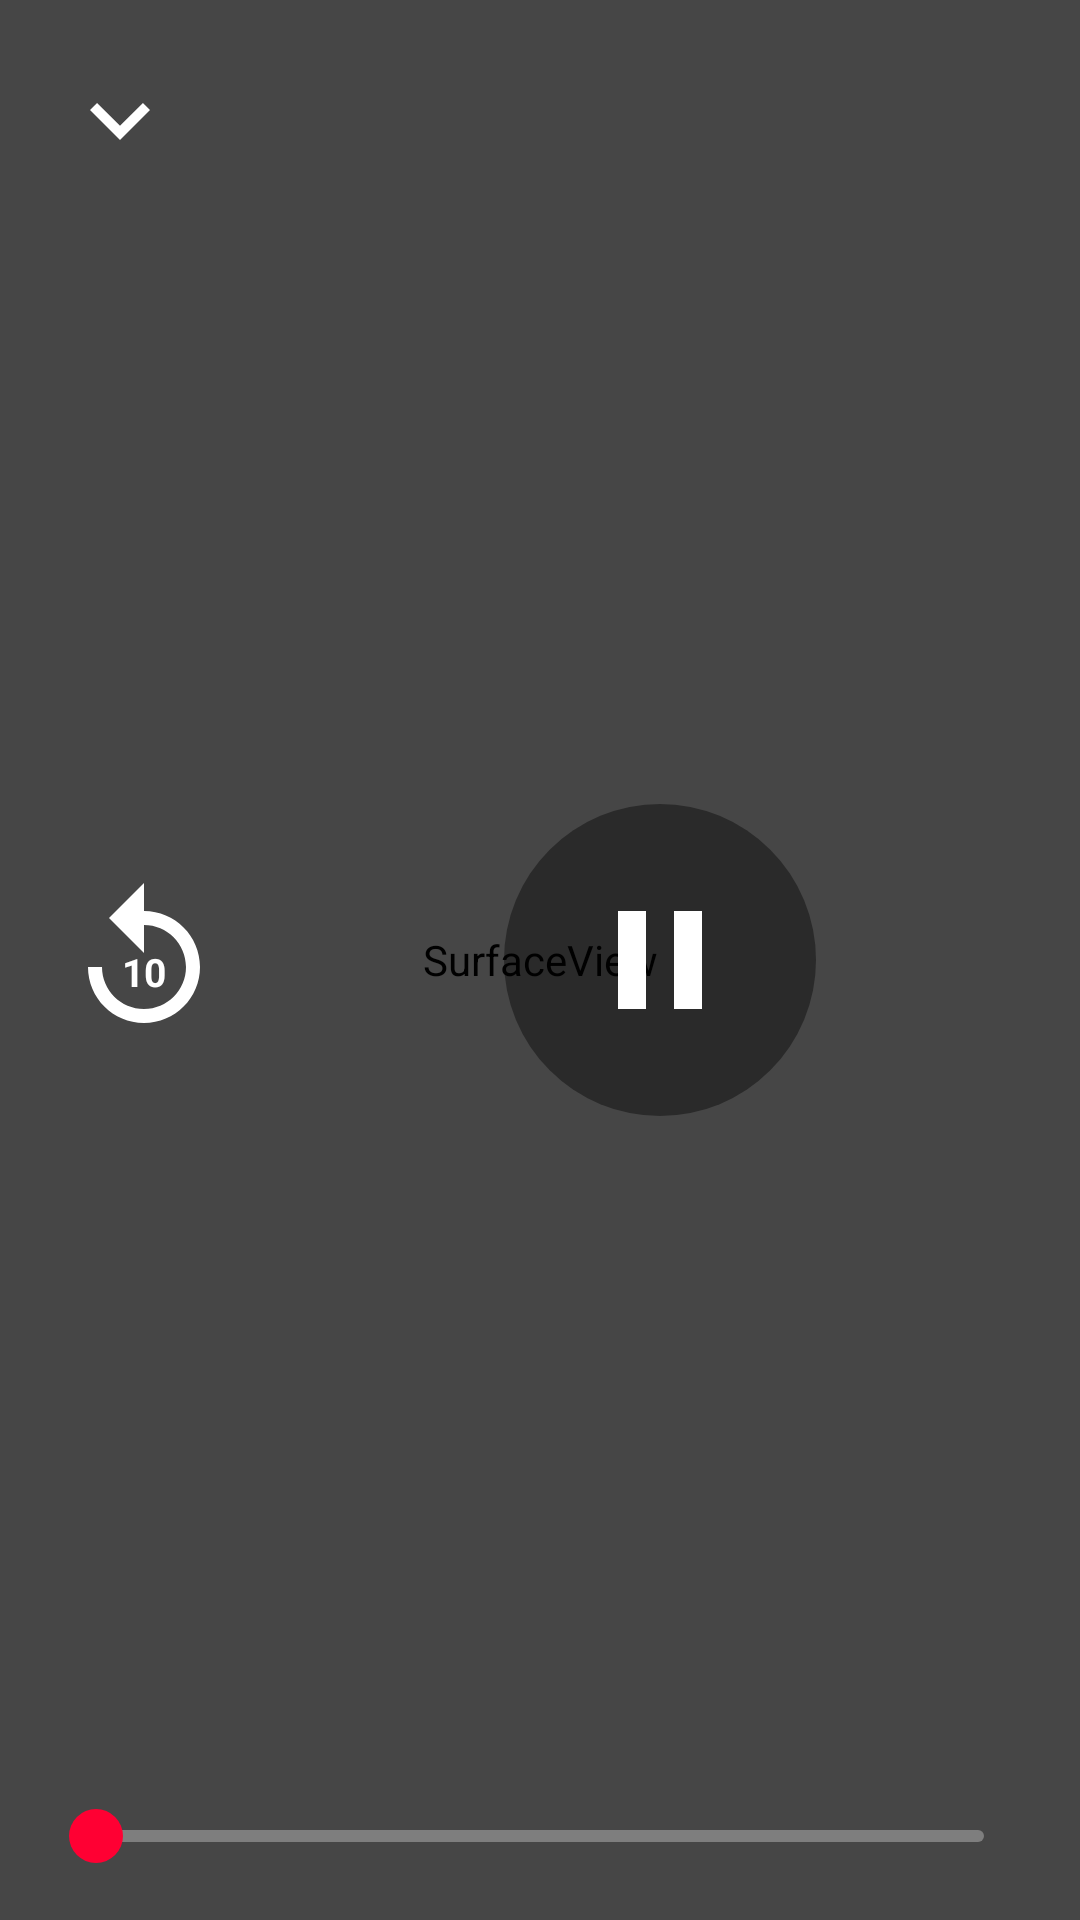

Write the Android layout XML for this screen, with the resource values it uses.
<!-- AndroidManifest.xml: activity theme AppTheme -->
<!-- res/layout/activity_video.xml -->
<?xml version="1.0" encoding="utf-8"?>
<FrameLayout xmlns:android="http://schemas.android.com/apk/res/android"
    android:id="@+id/videoRoot"
    android:layout_width="match_parent"
    android:layout_height="match_parent"
    android:background="#FF000000">

    <SurfaceView
        android:id="@+id/videoSurface"
        android:layout_width="match_parent"
        android:layout_height="match_parent"
        android:layout_gravity="center" />

    
    <FrameLayout
        android:id="@+id/videoControls"
        android:layout_width="match_parent"
        android:layout_height="match_parent">

        <View
            android:layout_width="match_parent"
            android:layout_height="match_parent"
            android:background="#73000000" />

        <LinearLayout
            android:layout_width="match_parent"
            android:layout_height="wrap_content"
            android:gravity="center_vertical"
            android:orientation="horizontal"
            android:paddingHorizontal="8dp"
            android:paddingVertical="8dp">

            <ImageButton
                android:id="@+id/videoBack"
                android:layout_width="64dp"
                android:layout_height="64dp"
                android:background="@drawable/bg_round_button"
                android:contentDescription="@string/close"
                android:padding="12dp"
                android:scaleType="fitCenter"
                android:src="@drawable/ic_expand_more" />

            <LinearLayout
                android:layout_width="0dp"
                android:layout_height="wrap_content"
                android:layout_weight="1"
                android:orientation="vertical"
                android:paddingStart="8dp">

                <TextView
                    android:id="@+id/videoTitle"
                    android:layout_width="match_parent"
                    android:layout_height="wrap_content"
                    android:ellipsize="end"
                    android:singleLine="true"
                    android:textColor="@color/text"
                    android:textSize="22sp" />

                <TextView
                    android:id="@+id/videoSub"
                    android:layout_width="match_parent"
                    android:layout_height="wrap_content"
                    android:ellipsize="end"
                    android:singleLine="true"
                    android:textColor="#CCFFFFFF"
                    android:textSize="16sp"
                    android:visibility="gone" />
            </LinearLayout>

            <ImageButton
                android:id="@+id/videoSettings"
                android:layout_width="64dp"
                android:layout_height="64dp"
                android:background="@drawable/bg_round_button"
                android:contentDescription="@string/video_quality"
                android:padding="16dp"
                android:scaleType="fitCenter"
                android:src="@drawable/ic_settings"
                android:visibility="gone" />
        </LinearLayout>

        <LinearLayout
            android:layout_width="wrap_content"
            android:layout_height="wrap_content"
            android:layout_gravity="center"
            android:gravity="center_vertical"
            android:orientation="horizontal">

            <FrameLayout
                android:id="@+id/videoBack10"
                android:layout_width="96dp"
                android:layout_height="96dp"
                android:background="@drawable/bg_round_button"
                android:contentDescription="@string/video_back10">

                <ImageView
                    android:layout_width="56dp"
                    android:layout_height="56dp"
                    android:layout_gravity="center"
                    android:importantForAccessibility="no"
                    android:src="@drawable/ic_replay" />

                <TextView
                    android:layout_width="wrap_content"
                    android:layout_height="wrap_content"
                    android:layout_gravity="center"
                    android:layout_marginTop="4dp"
                    android:text="10"
                    android:textColor="@color/text"
                    android:textSize="13sp"
                    android:textStyle="bold" />
            </FrameLayout>

            <ImageButton
                android:id="@+id/videoPlay"
                android:layout_width="104dp"
                android:layout_height="104dp"
                android:layout_marginHorizontal="72dp"
                android:background="@drawable/bg_yt_center"
                android:contentDescription="@string/cd_play"
                android:padding="24dp"
                android:scaleType="fitCenter"
                android:src="@drawable/ic_pause" />

            <FrameLayout
                android:id="@+id/videoFwd10"
                android:layout_width="96dp"
                android:layout_height="96dp"
                android:background="@drawable/bg_round_button"
                android:contentDescription="@string/video_fwd10">

                <ImageView
                    android:layout_width="56dp"
                    android:layout_height="56dp"
                    android:layout_gravity="center"
                    android:importantForAccessibility="no"
                    android:scaleX="-1"
                    android:src="@drawable/ic_replay" />

                <TextView
                    android:layout_width="wrap_content"
                    android:layout_height="wrap_content"
                    android:layout_gravity="center"
                    android:layout_marginTop="4dp"
                    android:text="10"
                    android:textColor="@color/text"
                    android:textSize="13sp"
                    android:textStyle="bold" />
            </FrameLayout>
        </LinearLayout>

        <LinearLayout
            android:layout_width="match_parent"
            android:layout_height="wrap_content"
            android:layout_gravity="bottom"
            android:orientation="vertical"
            android:paddingHorizontal="16dp"
            android:paddingBottom="8dp">

            <LinearLayout
                android:layout_width="match_parent"
                android:layout_height="wrap_content"
                android:gravity="center_vertical"
                android:orientation="horizontal"
                android:paddingHorizontal="8dp">

                <TextView
                    android:id="@+id/videoTime"
                    android:layout_width="0dp"
                    android:layout_height="wrap_content"
                    android:layout_weight="1"
                    android:textColor="@color/text"
                    android:textSize="17sp" />

                <TextView
                    android:id="@+id/videoQuality"
                    android:layout_width="wrap_content"
                    android:layout_height="48dp"
                    android:background="@drawable/bg_yt_row"
                    android:gravity="center"
                    android:paddingHorizontal="14dp"
                    android:textColor="@color/text"
                    android:textSize="17sp"
                    android:textStyle="bold"
                    android:visibility="gone" />
            </LinearLayout>

            <SeekBar
                android:id="@+id/videoSeek"
                android:layout_width="match_parent"
                android:layout_height="40dp"
                android:maxHeight="4dp"
                android:minHeight="4dp"
                android:progressDrawable="@drawable/yt_seek_progress"
                android:splitTrack="false"
                android:thumb="@drawable/yt_seek_thumb" />
        </LinearLayout>
    </FrameLayout>

    
    <TextView
        android:id="@+id/videoSeekLeft"
        android:layout_width="160dp"
        android:layout_height="160dp"
        android:layout_gravity="start|center_vertical"
        android:layout_marginStart="96dp"
        android:background="@drawable/bg_yt_seek_hint"
        android:gravity="center"
        android:textColor="@color/text"
        android:textSize="20sp"
        android:textStyle="bold"
        android:visibility="gone" />

    <TextView
        android:id="@+id/videoSeekRight"
        android:layout_width="160dp"
        android:layout_height="160dp"
        android:layout_gravity="end|center_vertical"
        android:layout_marginEnd="96dp"
        android:background="@drawable/bg_yt_seek_hint"
        android:gravity="center"
        android:textColor="@color/text"
        android:textSize="20sp"
        android:textStyle="bold"
        android:visibility="gone" />

    
    <ProgressBar
        android:id="@+id/videoLoading"
        android:layout_width="80dp"
        android:layout_height="80dp"
        android:layout_gravity="center"
        android:indeterminateTint="#FFFFFFFF"
        android:visibility="gone" />

    
    <FrameLayout
        android:id="@+id/videoQualityScrim"
        android:layout_width="match_parent"
        android:layout_height="match_parent"
        android:background="#66000000"
        android:clickable="true"
        android:visibility="gone">

        <LinearLayout
            android:id="@+id/videoQualityPanel"
            android:layout_width="360dp"
            android:layout_height="wrap_content"
            android:layout_gravity="end|bottom"
            android:layout_margin="24dp"
            android:background="@drawable/bg_yt_panel"
            android:clickable="true"
            android:orientation="vertical"
            android:paddingVertical="8dp" />
    </FrameLayout>
</FrameLayout>
<!-- resources referenced by this layout -->
<resources>
  <color name="text">#FFFFFFFF</color>
  <!-- drawable bg_yt_center (drawable) -->
  <?xml version="1.0" encoding="utf-8"?>
  <ripple xmlns:android="http://schemas.android.com/apk/res/android" android:color="#33FFFFFF">
      <item><shape android:shape="oval"><solid android:color="#66000000" /></shape></item>
  </ripple>
  <!-- drawable bg_yt_panel (drawable) -->
  <?xml version="1.0" encoding="utf-8"?>
  <shape xmlns:android="http://schemas.android.com/apk/res/android">
      <corners android:radius="14dp" />
      <solid android:color="#F2212121" />
  </shape>
  <!-- drawable bg_yt_row (drawable) -->
  <?xml version="1.0" encoding="utf-8"?>
  <ripple xmlns:android="http://schemas.android.com/apk/res/android" android:color="#33FFFFFF">
      <item android:id="@android:id/mask"><shape><solid android:color="#FFFFFFFF" /></shape></item>
  </ripple>
  <!-- drawable ic_expand_more (drawable) -->
  <vector xmlns:android="http://schemas.android.com/apk/res/android"
      android:width="24dp" android:height="24dp"
      android:viewportWidth="24" android:viewportHeight="24"
      android:tint="@color/text">
      <path android:fillColor="@android:color/white" android:pathData="M16.59,8.59L12,13.17 7.41,8.59 6,10l6,6 6,-6z" />
  </vector>
  <!-- drawable ic_pause (drawable) -->
  <vector xmlns:android="http://schemas.android.com/apk/res/android"
      android:width="24dp" android:height="24dp"
      android:viewportWidth="24" android:viewportHeight="24"
      android:tint="@color/text">
      <path android:fillColor="@android:color/white" android:pathData="M6,19h4V5H6v14zM14,5v14h4V5h-4z" />
  </vector>
  <!-- drawable ic_replay (drawable) -->
  <vector xmlns:android="http://schemas.android.com/apk/res/android"
      android:width="24dp" android:height="24dp"
      android:viewportWidth="24" android:viewportHeight="24"
      android:tint="@color/text">
      <path android:fillColor="@android:color/white" android:pathData="M12,5V1L7,6l5,5V7c3.31,0 6,2.69 6,6s-2.69,6 -6,6 -6,-2.69 -6,-6H4c0,4.42 3.58,8 8,8s8,-3.58 8,-8 -3.58,-8 -8,-8z" />
  </vector>
  <!-- drawable yt_seek_progress (drawable) -->
  <?xml version="1.0" encoding="utf-8"?>
  <layer-list xmlns:android="http://schemas.android.com/apk/res/android">
      <item android:id="@android:id/background">
          <shape><corners android:radius="2dp" /><solid android:color="#4DFFFFFF" /></shape>
      </item>
      <item android:id="@android:id/secondaryProgress">
          <clip><shape><corners android:radius="2dp" /><solid android:color="#99FFFFFF" /></shape></clip>
      </item>
      <item android:id="@android:id/progress">
          <clip><shape><corners android:radius="2dp" /><solid android:color="#FFFF0033" /></shape></clip>
      </item>
  </layer-list>
  <!-- drawable yt_seek_thumb (drawable) -->
  <?xml version="1.0" encoding="utf-8"?>
  <shape xmlns:android="http://schemas.android.com/apk/res/android" android:shape="oval">
      <size android:width="18dp" android:height="18dp" />
      <solid android:color="#FFFF0033" />
  </shape>
  <string name="cd_play">재생/일시정지</string>
  <string name="close">닫기</string>
  <string name="video_back10">10초 뒤로</string>
  <string name="video_fwd10">10초 앞으로</string>
  <string name="video_quality">화질</string>
  <style name="AppTheme" parent="@android:style/Theme.Material.NoActionBar">
          <item name="android:windowBackground">@color/bg</item>
          <item name="android:colorAccent">@color/accent</item>
          <item name="android:colorPrimary">@color/bg</item>
          <item name="android:statusBarColor">@color/bg</item>
          <item name="android:navigationBarColor">@color/bg</item>
      </style>
  <color name="text_dim">#FFB3B3B3</color>
  <color name="bg">#FF121212</color>
  <color name="accent">#FF1DB954</color>
</resources>
